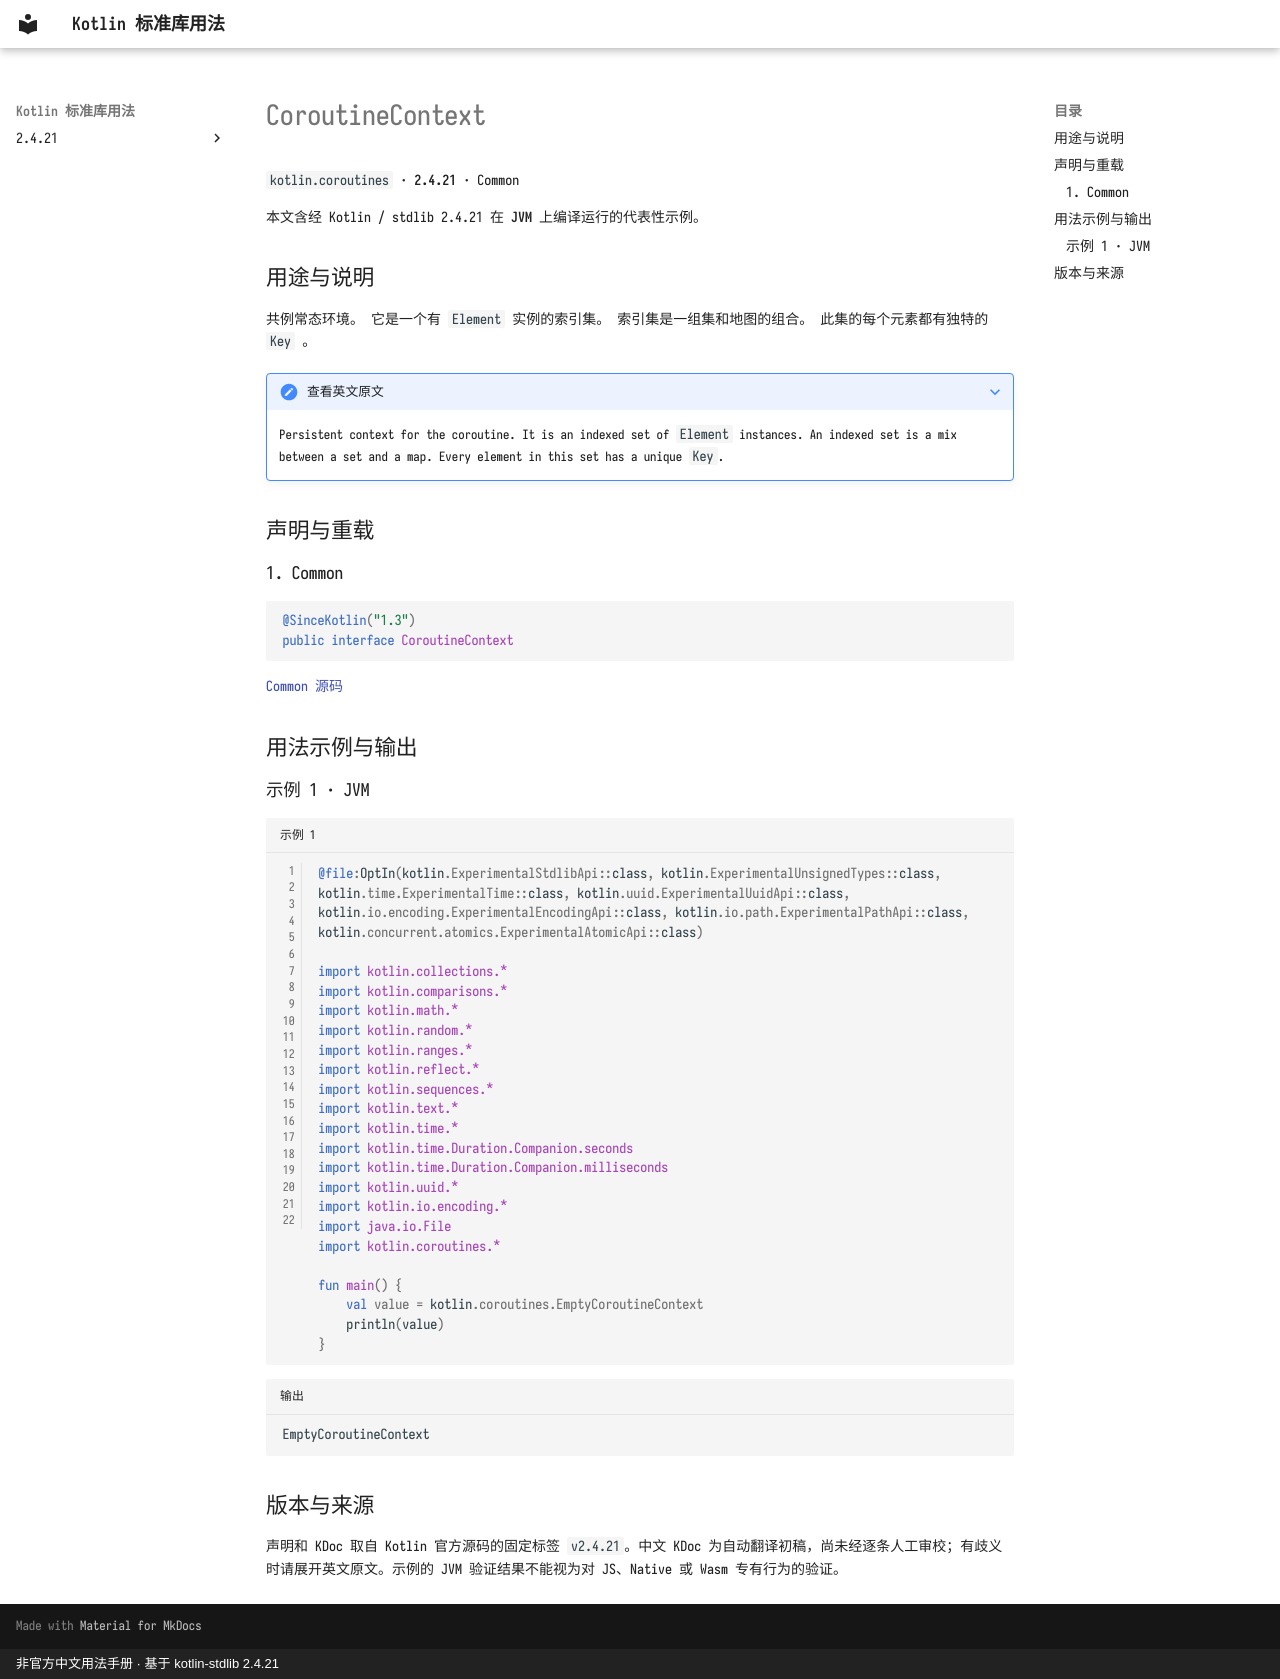

repository: oooooooko/kotlin-stdlib-docs · page: zh/api/kotlin.coroutines/coroutinecontext--79b2b1d0/index.html · generator: mkdocs · copyright: 非官方中文用法手册 · 基于 kotlin-stdlib 2.4.21

# CoroutineContext

`kotlin.coroutines` · **2.4.21** · Common

本文含经 Kotlin / stdlib 2.4.21 在 **JVM** 上编译运行的代表性示例。

## 用途与说明

共例常态环境。 它是一个有 `Element` 实例的索引集。 索引集是一组集和地图的组合。 此集的每个元素都有独特的 `Key` 。

??? note "查看英文原文"

    Persistent context for the coroutine. It is an indexed set of `Element` instances.
    An indexed set is a mix between a set and a map.
    Every element in this set has a unique `Key`.

## 声明与重载

### 1. Common

```kotlin
@SinceKotlin("1.3")
public interface CoroutineContext
```

[Common 源码](https://github.com/JetBrains/kotlin/blob/v2.4.21/libraries/stdlib/src/kotlin/coroutines/CoroutineContext.kt#L8)

## 用法示例与输出

### 示例 1 · JVM

```kotlin title="示例 1" linenums="1"
@file:OptIn(kotlin.ExperimentalStdlibApi::class, kotlin.ExperimentalUnsignedTypes::class, kotlin.time.ExperimentalTime::class, kotlin.uuid.ExperimentalUuidApi::class, kotlin.io.encoding.ExperimentalEncodingApi::class, kotlin.io.path.ExperimentalPathApi::class, kotlin.concurrent.atomics.ExperimentalAtomicApi::class)

import kotlin.collections.*
import kotlin.comparisons.*
import kotlin.math.*
import kotlin.random.*
import kotlin.ranges.*
import kotlin.reflect.*
import kotlin.sequences.*
import kotlin.text.*
import kotlin.time.*
import kotlin.time.Duration.Companion.seconds
import kotlin.time.Duration.Companion.milliseconds
import kotlin.uuid.*
import kotlin.io.encoding.*
import java.io.File
import kotlin.coroutines.*

fun main() {
    val value = kotlin.coroutines.EmptyCoroutineContext
    println(value)
}
```

```text title="输出"
EmptyCoroutineContext
```

## 版本与来源

声明和 KDoc 取自 Kotlin 官方源码的固定标签 `v2.4.21`。中文 KDoc 为自动翻译初稿，尚未经逐条人工审校；有歧义时请展开英文原文。示例的 JVM 验证结果不能视为对 JS、Native 或 Wasm 专有行为的验证。
